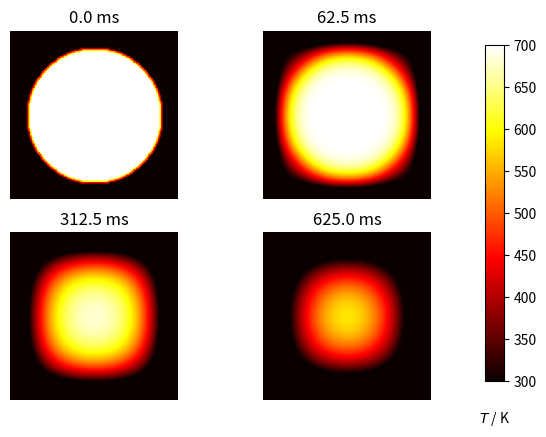

Python code for this plot:
#Borrowed from
#https://scipython.com/book/chapter-7-matplotlib/examples/the-two-dimensional-diffusion-equation/

import numpy as np
import matplotlib.pyplot as plt

# plate size, mm
w = h = 10.
# intervals in x-, y- directions, mm
dx = dy = 0.1
# Thermal diffusivity of steel, mm2.s-1
D = 4.

Tcool, Thot = 300, 700

nx, ny = int(w/dx), int(h/dy)

dx2, dy2 = dx*dx, dy*dy
dt = dx2 * dy2 / (2 * D * (dx2 + dy2))

u0 = Tcool * np.ones((nx, ny))
u = np.empty((nx, ny))

# Initial conditions - ring of inner radius r, width dr centred at (cx,cy) (mm)
r, cx, cy = 4, 5, 5
r2 = r**2

rx, ry = 2,4
r2x, r2y = rx**2, ry**2

for i in range(nx):
    for j in range(ny):
        p2 = (i*dx-cx)**2 + (j*dy-cy)**2
        if p2 < r2:
            u0[i,j] = Thot

        #px2 = (i*dx-cx)**2
        #py2 = (j*dy-cy)**2
        #if(px2 < r2x and py2 < r2y):
        #    u0[i,j] = Thot

def do_timestep(u0, u):
    # Propagate with forward-difference in time, central-difference in space
    u[1:-1, 1:-1] = u0[1:-1, 1:-1] + D * dt * (
          (u0[2:, 1:-1] - 2*u0[1:-1, 1:-1] + u0[:-2, 1:-1])/dx2
          + (u0[1:-1, 2:] - 2*u0[1:-1, 1:-1] + u0[1:-1, :-2])/dy2 )

    #for i in range(nx):
    #    for j in range(ny):
    #        p2 = (i*dx-cx)**2 + (j*dy-cy)**2
    #        if p2 < r2:
    #            u[i,j] = Thot

    u0 = u.copy()
    return u0, u

# Number of timesteps
nsteps = 1001
# Output 4 figures at these timesteps
mfig = [0, 100, 500, 1000]
fignum = 0
fig = plt.figure()
for m in range(nsteps):
    u0, u = do_timestep(u0, u)
    if m in mfig:
        fignum += 1
        print(m, fignum)
        ax = fig.add_subplot(220 + fignum)
        im = ax.imshow(u.copy(), cmap=plt.get_cmap('hot'), vmin=Tcool,vmax=Thot)
        ax.set_axis_off()
        ax.set_title('{:.1f} ms'.format(m*dt*1000))
fig.subplots_adjust(right=0.85)
cbar_ax = fig.add_axes([0.9, 0.15, 0.03, 0.7])
cbar_ax.set_xlabel('$T$ / K', labelpad=20)
fig.colorbar(im, cax=cbar_ax)
plt.show()
